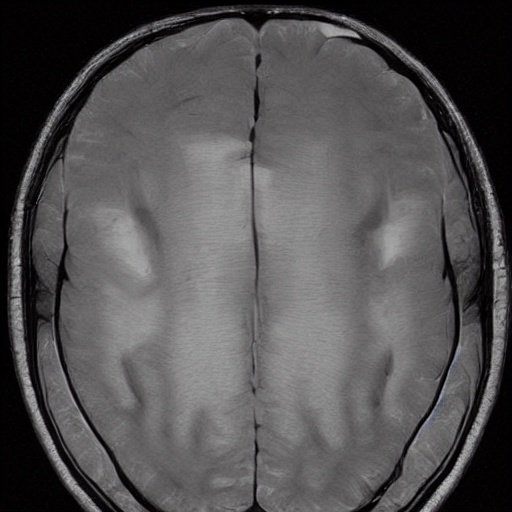
Generation parameters embedded in this image by AUTOMATIC1111 Stable Diffusion web UI or a fork of it (Forge, ...) (PNG 'parameters' text chunk):
Brain Tumor, A mass or growth of abnormal cells in the brain that can damage nearby brain tissue.   <lora:BrainXray_v1.2-000060:1>
Steps: 20, Sampler: DPM++ 2M Karras, CFG scale: 7, Seed: 2061258166, Size: 512x512, Model hash: 6ce0161689, Model: v1-5-pruned-emaonly, Lora hashes: "BrainXray_v1.2-000060: 8d5c319d9259", Version: v1.6.0